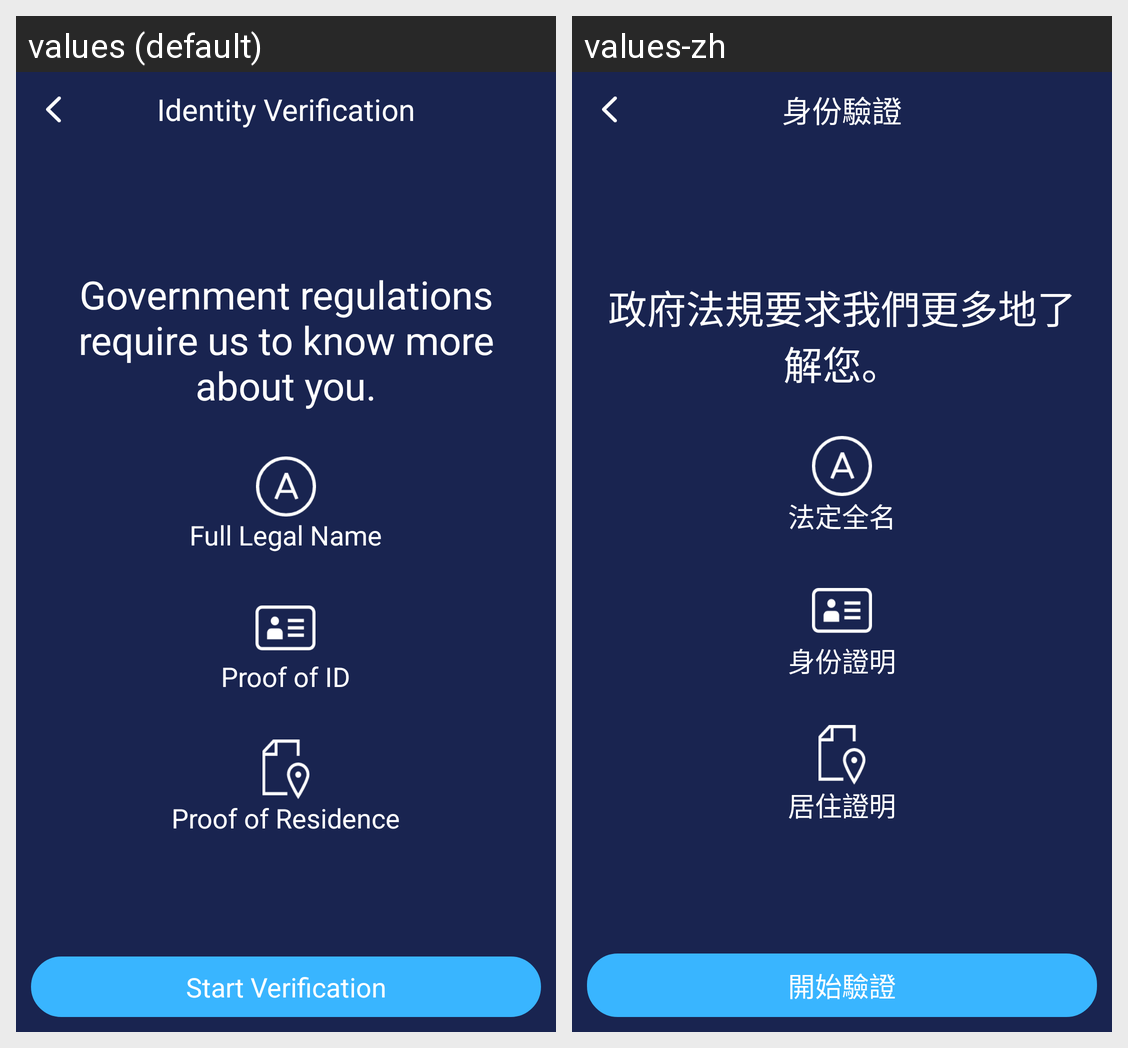

This grid shows one Android layout under two languages. Give, for every string resource on the screen, its name, the default text and each shown locale's text.
Android screen res/layout/activity_kyc_verification.xml rendered under 2 locales, left to right: values (default), values-zh. Device: Nexus 5 (rendered at 1080×1920; each locale shown at half size, 540×960, under a caption strip naming it); theme AppTheme.
Strings drawn on this screen, with the default value and each locale's value (text and hints the layout hard-codes, and strings that could not be matched under every locale, appear in the picture but are not listed):

identity_verification
  values: Identity Verification
  values-zh: 身份驗證

government_regulations
  values: Government regulations require us to know more about you.
  values-zh: 政府法規要求我們更多地了解您。

full_legal_name
  values: Full Legal Name
  values-zh: 法定全名

proof_of_id
  values: Proof of ID
  values-zh: 身份證明

proof_of_residence
  values: Proof of Residence
  values-zh: 居住證明

start_verification
  values: Start Verification
  values-zh: 開始驗證
